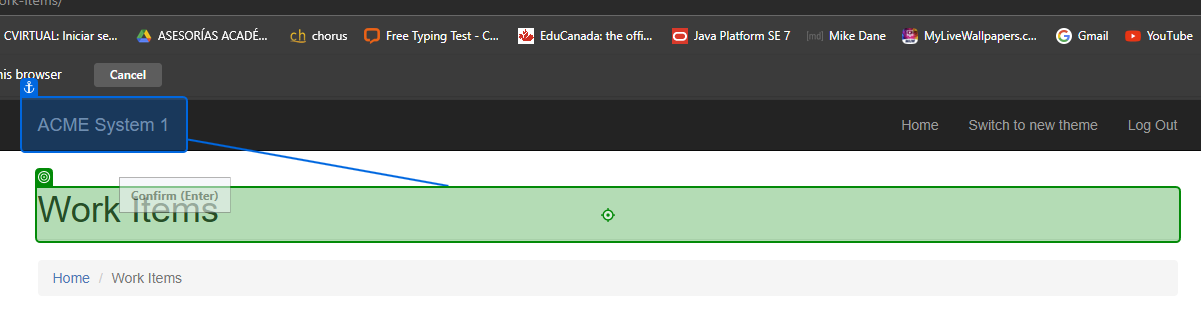
Task: Robotic Enterprise Framework
Workflow: System1_Navigate_To_WIDetails

Step 1: check the heading in window 'ACME System 1 - Work Items' (msedge.exe)
